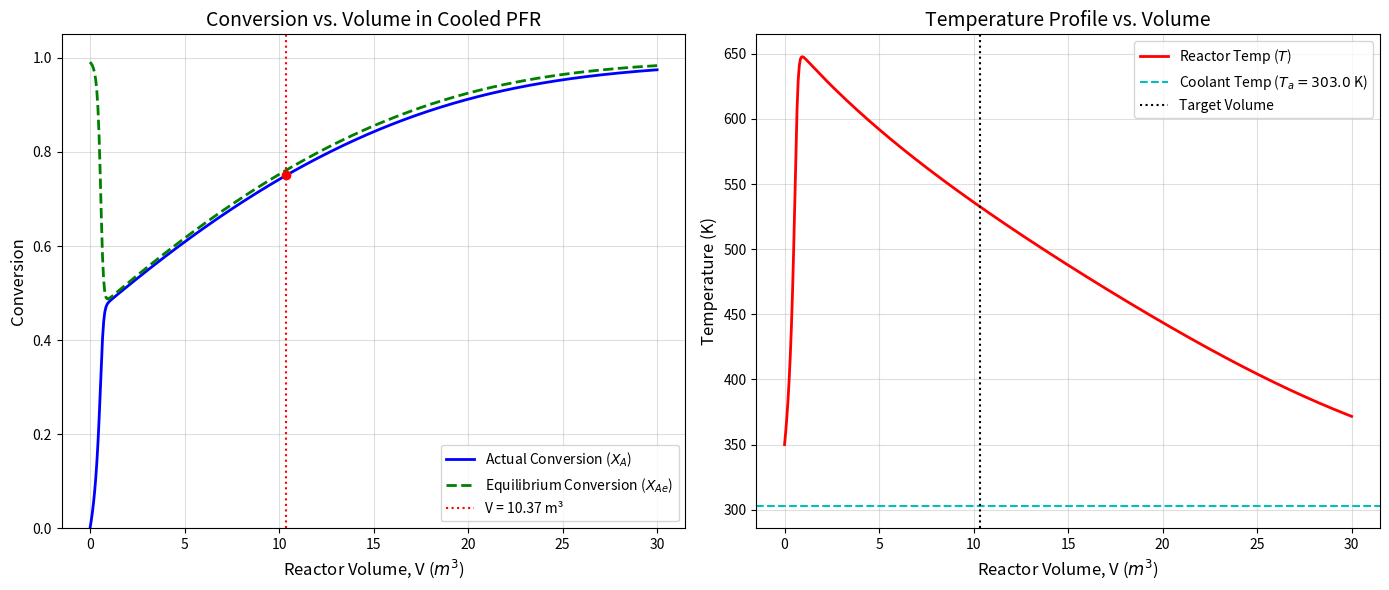

Write the Python code that produced this figure.
import numpy as np
import matplotlib.pyplot as plt
from scipy.integrate import solve_ivp

# --- 1. System Constants ---
FA0 = 20.0             # Molar feed rate of A [mol/s]
T0_feed = 350.0        # Initial feed temperature [K]
P0 = 580000.0          # Feed Pressure [Pa]
R = 8.314              # Ideal gas constant [J/(mol K)]
CpA = 45.0             # Heat capacity [J/(mol K)]
delta_H = -30000.0     # Heat of reaction [J/mol]
Ta = 303.0             # Coolant temperature [K]

# Kinetics
k_ref = 0.2 / 60.0     # Rate constant [s^-1] at 273 K
E_A = 20000.0          # Activation energy [J/mol]
Kc_ref = 30.0          # Equilibrium constant at 400 K

# Initial volumetric flow rate
v0 = (FA0 * R * T0_feed) / P0

# =====================================================================
# Ua is the overall heat transfer coefficient * heat exchange area.
Ua = 100          # [W/(m^3 K)] or [J/(s m^3 K)]
# =====================================================================

# --- 2. Helper Functions ---
def calc_k(T):
    return k_ref * np.exp((-E_A / R) * (1/T - 1/273.0))

def calc_Kc(T):
    return Kc_ref * np.exp((-delta_H / R) * (1/T - 1/400.0))

# --- 3. The Coupled ODE System ---
def pfr_odes(V, y):
    X = y[0]
    T = y[1]
    
    # Calculate local kinetics
    k = calc_k(T)
    Kc = calc_Kc(T)
    
    # Calculate local volumetric flow and concentrations
    v = v0 * (T / T0_feed)
    CA = (FA0 * (1 - X)) / v
    CB = (FA0 * X) / v
    
    # Rate of formation of A (rA is negative because A is consumed)
    rA = -k * (CA - (CB / Kc))
    
    # 1. Mole Balance ODE
    dXdV = -rA / FA0
    
    # 2. Energy Balance ODE (Using your exact handwritten derivation)
    dTdV = (Ua * (Ta - T) + rA * delta_H) / (FA0 * CpA)
    
    return [dXdV, dTdV]

# --- 4. Event tracking to find V at X = 0.75 ---
# solve_ivp can automatically detect when a specific value is reached
def target_conversion(V, y):
    return y[0] - 0.75
# Set to False so the solver continues past 0.75 to complete the plot
target_conversion.terminal = False 

# --- 5. Run the Integrator ---
V_span = (0, 30) # Integrate from 0 to 30 cubic meters (adjust if needed)
y0 = [0.0, T0_feed] # Initial conditions: X=0, T=350 K

# Solve the system
sol = solve_ivp(pfr_odes, V_span, y0, dense_output=True, events=target_conversion, max_step=0.1)

# --- 6. Process the Results ---
V_vals = np.linspace(0, sol.t[-1], 500)
X_vals, T_vals = sol.sol(V_vals)

# Calculate Equilibrium Conversion (Xe) at every point using the local temperature
Xe_vals = [calc_Kc(T) / (1 + calc_Kc(T)) for T in T_vals]

# Check if the target conversion was reached and extract the Volume
if len(sol.t_events[0]) > 0:
    V_target = sol.t_events[0][0]
    print("="*50)
    print(f"SUCCESS: Target conversion of 75% achieved!")
    print(f"Required PFR Volume: {V_target:.4f} m^3")
    print("="*50)
else:
    V_target = None
    print("="*50)
    print("WARNING: Target conversion of 75% was NOT achieved within the volume span.")
    print("Try increasing V_span or check your Ua value. The cooling might be too strong or too weak.")
    print("="*50)

# --- 7. Plotting ---
fig, (ax1, ax2) = plt.subplots(1, 2, figsize=(14, 6))

# Plot 1: Conversion vs Volume
ax1.plot(V_vals, X_vals, 'b-', linewidth=2, label='Actual Conversion ($X_A$)')
ax1.plot(V_vals, Xe_vals, 'g--', linewidth=2, label='Equilibrium Conversion ($X_{Ae}$)')
if V_target is not None:
    ax1.axvline(x=V_target, color='r', linestyle=':', label=f'V = {V_target:.2f} m³')
    ax1.plot(V_target, 0.75, 'ro') # Red dot at target

ax1.set_xlabel('Reactor Volume, V ($m^3$)', fontsize=12)
ax1.set_ylabel('Conversion', fontsize=12)
ax1.set_title('Conversion vs. Volume in Cooled PFR', fontsize=14)
ax1.set_ylim(0, 1.05)
ax1.grid(True, alpha=0.4)
ax1.legend()

# Plot 2: Temperature vs Volume
ax2.plot(V_vals, T_vals, 'r-', linewidth=2, label='Reactor Temp ($T$)')
ax2.axhline(y=Ta, color='c', linestyle='--', label=f'Coolant Temp ($T_a = {Ta}$ K)')
if V_target is not None:
    ax2.axvline(x=V_target, color='k', linestyle=':', label=f'Target Volume')

ax2.set_xlabel('Reactor Volume, V ($m^3$)', fontsize=12)
ax2.set_ylabel('Temperature (K)', fontsize=12)
ax2.set_title('Temperature Profile vs. Volume', fontsize=14)
ax2.grid(True, alpha=0.4)
ax2.legend()

plt.tight_layout()
plt.show()
